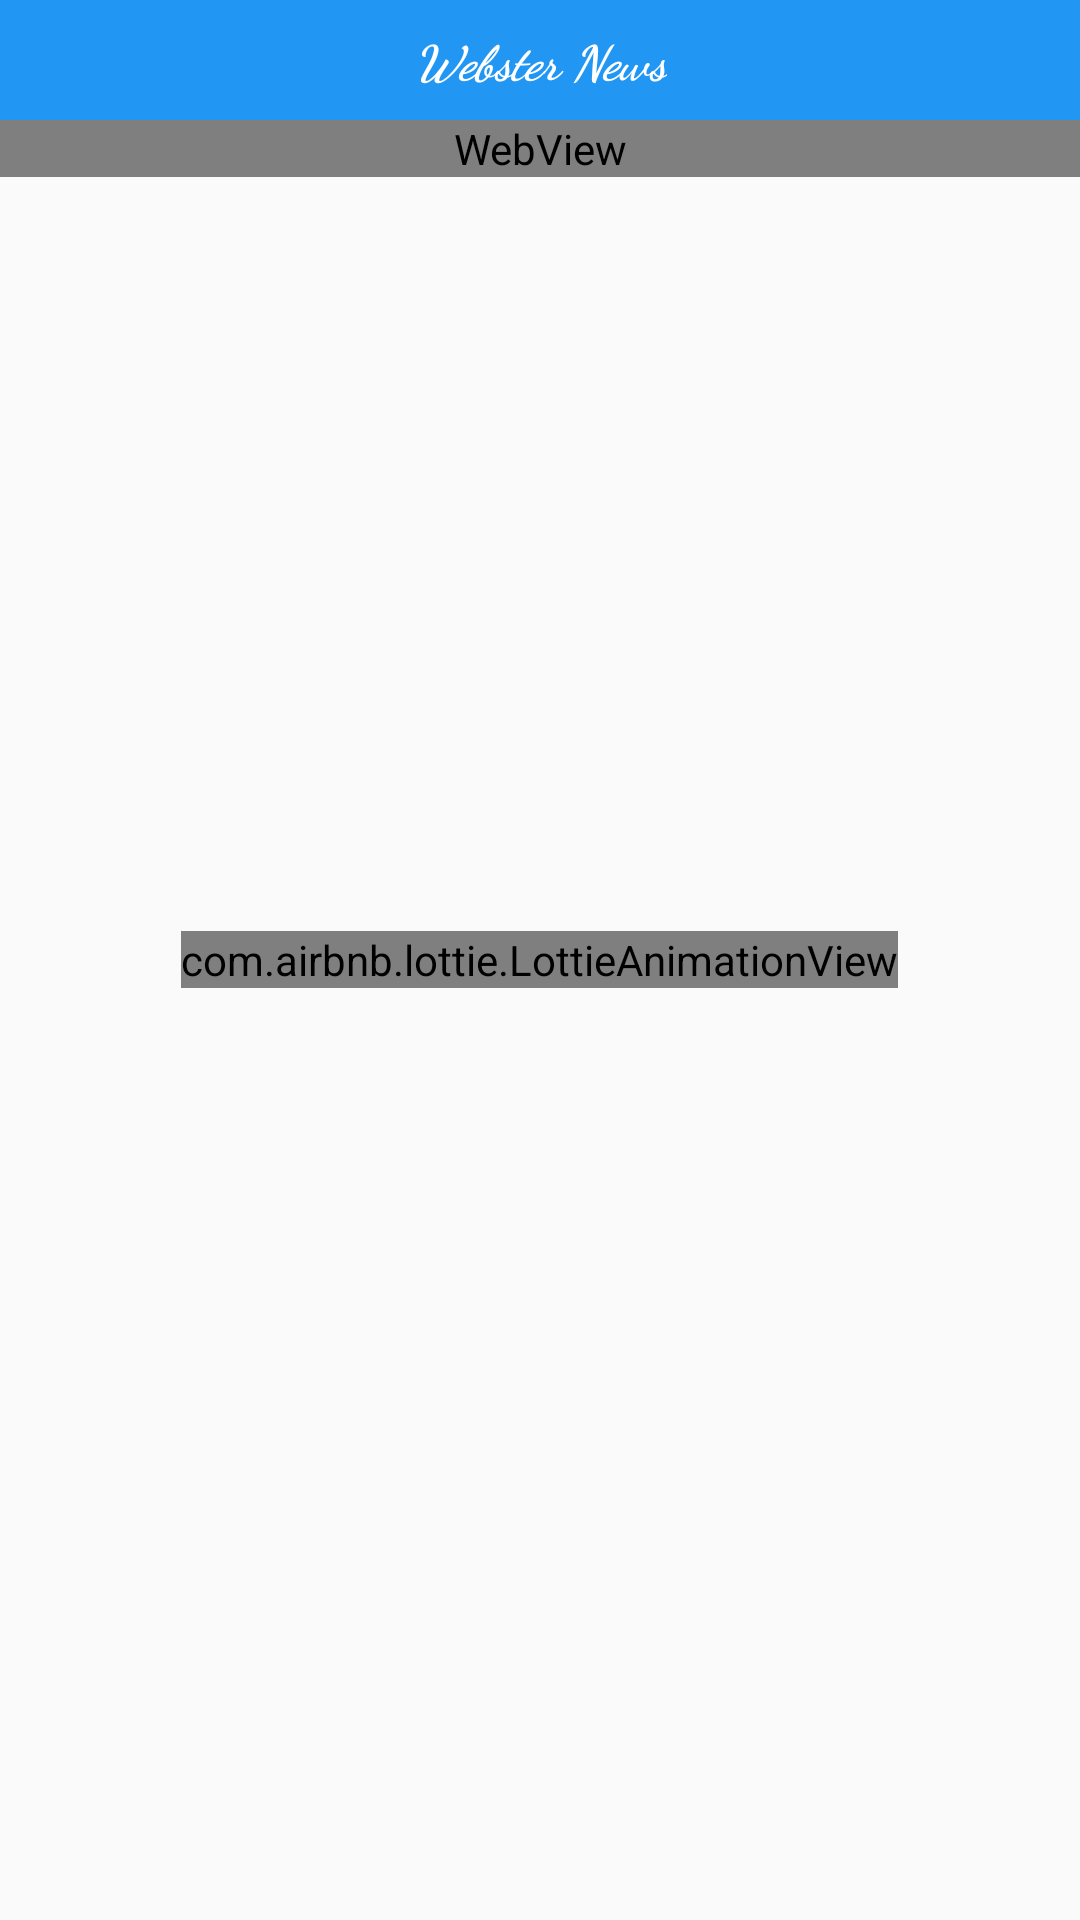

This screen was rendered from an Android layout file. Write that file and the resources it references.
<!-- AndroidManifest.xml: activity theme AppTheme.NoActionBar -->
<!-- res/layout/activity_web_view.xml -->
<?xml version="1.0" encoding="utf-8"?>
<RelativeLayout xmlns:android="http://schemas.android.com/apk/res/android"
    xmlns:app="http://schemas.android.com/apk/res-auto"
    xmlns:tools="http://schemas.android.com/tools"
    android:layout_width="match_parent"
    android:layout_height="match_parent"
    xmlns:ads="http://schemas.android.com/apk/res-auto"
    app:layout_behavior="@string/appbar_scrolling_view_behavior"
    tools:mContext=".view.WebViewActivity">



<androidx.coordinatorlayout.widget.CoordinatorLayout
    xmlns:android="http://schemas.android.com/apk/res/android"
    xmlns:app="http://schemas.android.com/apk/res-auto"
    xmlns:tools="http://schemas.android.com/tools"
    android:layout_width="match_parent"
    android:layout_height="match_parent"
    android:fitsSystemWindows="false"
    tools:context="com.brijesh.webster.news.view.WebViewActivity">

    <com.google.android.material.appbar.AppBarLayout
        android:id="@+id/app_bar"
        android:layout_width="match_parent"
        android:layout_height="wrap_content"
        app:elevation="0dp"
        android:theme="@style/AppTheme.AppBarOverlay"
        app:theme="@style/ThemeOverlay.AppCompat.Dark.ActionBar">


        <androidx.appcompat.widget.Toolbar
            android:id="@+id/toolbar_web_view"
            android:layout_width="match_parent"
            android:layout_height="40dp"
            android:background="@color/colorPrimary"
            app:popupTheme="@style/AppTheme.PopupOverlay"
            app:layout_scrollFlags="scroll|enterAlways|snap" >


            <TextView
                android:id="@+id/toolbar_title_web_view"
                android:layout_width="wrap_content"
                android:layout_height="wrap_content"
                android:layout_gravity="center_horizontal"
                android:fontFamily="cursive"
                android:maxLines="1"
                android:text="Webster News"
                android:textAlignment="center"
                android:textAllCaps="false"
                android:textAppearance="@style/TextAppearance.AppCompat"
                android:textColor="@android:color/white"
                android:textSize="16sp"
                android:textStyle="italic|bold"
                />

        </androidx.appcompat.widget.Toolbar>


    </com.google.android.material.appbar.AppBarLayout>


    <include layout="@layout/content_browser_full" />

    <ProgressBar
        android:id="@+id/progressBar"
        style="@style/Widget.AppCompat.ProgressBar.Horizontal"
        android:layout_width="match_parent"
        android:layout_height="wrap_content"
        android:layout_marginTop="-7dp"
        android:indeterminate="true"
        android:visibility="gone"
        android:indeterminateTint="#FF6D00"
        android:indeterminateTintMode="src_in"


        app:layout_behavior="@string/appbar_scrolling_view_behavior" />


    <com.airbnb.lottie.LottieAnimationView
        android:id="@+id/animation_view"
        android:layout_width="wrap_content"
        android:layout_height="wrap_content"
        android:layout_centerHorizontal="true"
        android:layout_centerVertical="true"
        android:layout_gravity="center"
        app:lottie_fileName="round_cap_material_loading.json"
        app:lottie_loop="true"
        app:lottie_autoPlay="true" />

</androidx.coordinatorlayout.widget.CoordinatorLayout>

    <LinearLayout
        android:id="@+id/banner_container"
        android:layout_width="match_parent"
        android:layout_height="wrap_content"
        android:layout_alignParentBottom="true"
        android:orientation="vertical"
        />





</RelativeLayout>
<!-- res/layout/content_browser_full.xml (included above) -->
<?xml version="1.0" encoding="utf-8"?>
<androidx.core.widget.NestedScrollView
    xmlns:android="http://schemas.android.com/apk/res/android"
    xmlns:app="http://schemas.android.com/apk/res-auto"
    android:layout_width="match_parent"
    android:layout_height="match_parent"
    android:fadeScrollbars="false"
    android:scrollbarFadeDuration="0"
    app:layout_behavior="@string/appbar_scrolling_view_behavior">

    <WebView
        android:id="@+id/webView_article"
        android:layout_width="match_parent"
        android:layout_height="wrap_content"
        android:nestedScrollingEnabled="true"
        app:layout_scrollFlags="scroll|enterAlways"/>

</androidx.core.widget.NestedScrollView>
<!-- resources referenced by this layout -->
<resources>
  <color name="colorPrimary">#2196f3</color>
  <style name="AppTheme.AppBarOverlay" parent="ThemeOverlay.AppCompat.Dark.ActionBar" />
  <style name="AppTheme.PopupOverlay" parent="ThemeOverlay.AppCompat.Light" />
  <style name="AppTheme.NoActionBar">
          <item name="windowActionBar">false</item>
          <item name="windowNoTitle">true</item>
          <item name="android:windowDrawsSystemBarBackgrounds">true</item>
  
          <item name="android:navigationBarColor">@color/colorPrimary</item>
          <item name="android:statusBarColor">@color/colorPrimaryDark</item>
      </style>
  <color name="colorPrimaryDark">#1976d2</color>
</resources>
